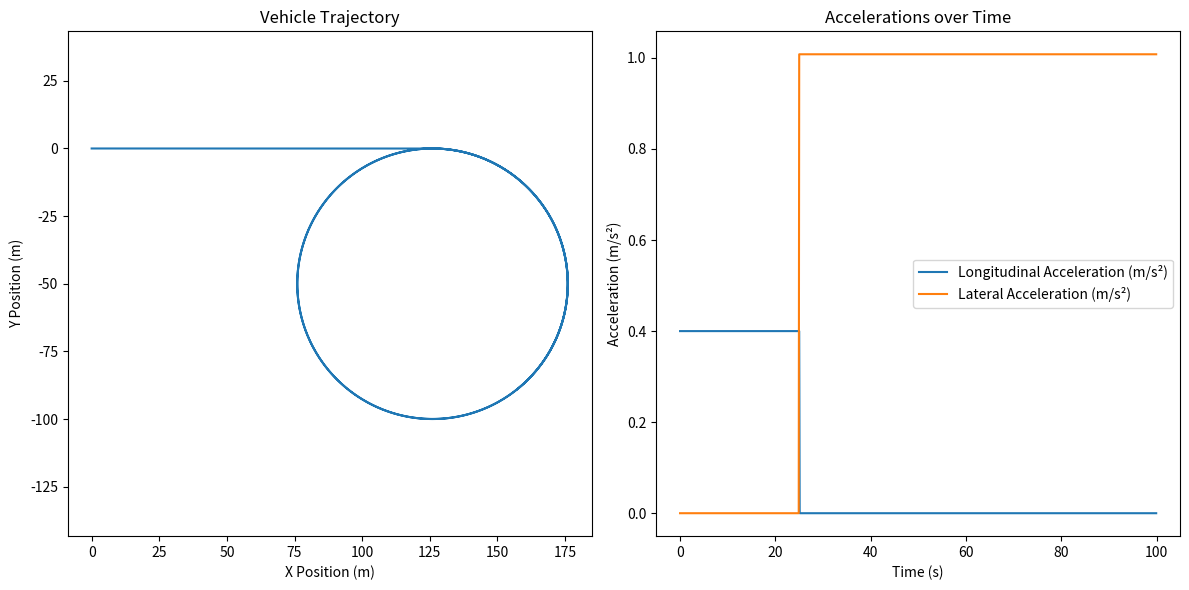

This figure's Python source:
import numpy as np
import matplotlib.pyplot as plt

class CarSimulator():
    def __init__(self, wheelbase, v0, theta0):
        # INPUTS:
        # The wheel base is the distance between the front and the rear wheels
        self.wheelbase = wheelbase
        # Initial position, velocity, and orientation
        self.x = 0
        self.y = 0
        self.v = v0 
        self.theta = theta0

    def simulatorStep(self, a, wheel_angle, dt):
        # Update position, velocity, and orientation
        self.x += self.v * np.cos(self.theta) * dt
        self.y += self.v * np.sin(self.theta) * dt
        self.v += a * dt
        self.theta += (self.v / self.wheelbase) * np.tan(wheel_angle) * dt
        self.theta += (self.v / self.wheelbase) * np.tan(wheel_angle) * dt

def main():
    wheelbase = 4 # Distance between front and rear wheels (m)
    v0 = 0 # Initial velocity (m/s)
    theta0 = 0 # Initial orientation (radians)
    simulator = CarSimulator(wheelbase, v0, theta0)
    dt = 0.1 # Time step (s)
    total_time = 100 # Total simulation time (s)
    time_steps = int(total_time / dt)

    # Arrays to store simulation data for plotting
    x_vals, y_vals, long_acc, lat_acc, times = [], [], [], [], []

    for step in range(time_steps):
        current_time = step * dt
        
        # Phase 1: Acceleration to target speed
        if simulator.v < 10:
            a = 0.4 # Constant acceleration (m/s²)
            wheel_angle = 0 # Drive straight
        # Phase 2 & 3: Constant speed and circular motion
        else:
            a = 0 # Maintain constant speed
            wheel_angle = -np.arctan(simulator.wheelbase / 100) # Turn in circle with ~100m radius

        # Update vehicle state
        simulator.simulatorStep(a, wheel_angle, dt)

        # Record data for plotting
        x_vals.append(simulator.x)
        y_vals.append(simulator.y)
        times.append(current_time)
        long_acc.append(a)
        # Calculate lateral acceleration (centripetal) when in circular motion
        lat_acc.append(simulator.v**2 / 100 if simulator.v >= 10 else 0)

    # Create visualization plots
    plt.figure(figsize=(12, 6))

    # Plot vehicle trajectory
    plt.subplot(1, 2, 1)
    plt.plot(x_vals, y_vals)
    plt.xlabel('X Position (m)')
    plt.ylabel('Y Position (m)')
    plt.title('Vehicle Trajectory')
    plt.axis('equal')

    # Plot acceleration components
    plt.subplot(1, 2, 2)
    plt.plot(times, long_acc, label='Longitudinal Acceleration (m/s²)')
    plt.plot(times, lat_acc, label='Lateral Acceleration (m/s²)')
    plt.xlabel('Time (s)')
    plt.ylabel('Acceleration (m/s²)')
    plt.title('Accelerations over Time')
    plt.legend()

    plt.tight_layout()
    plt.show()

main()
